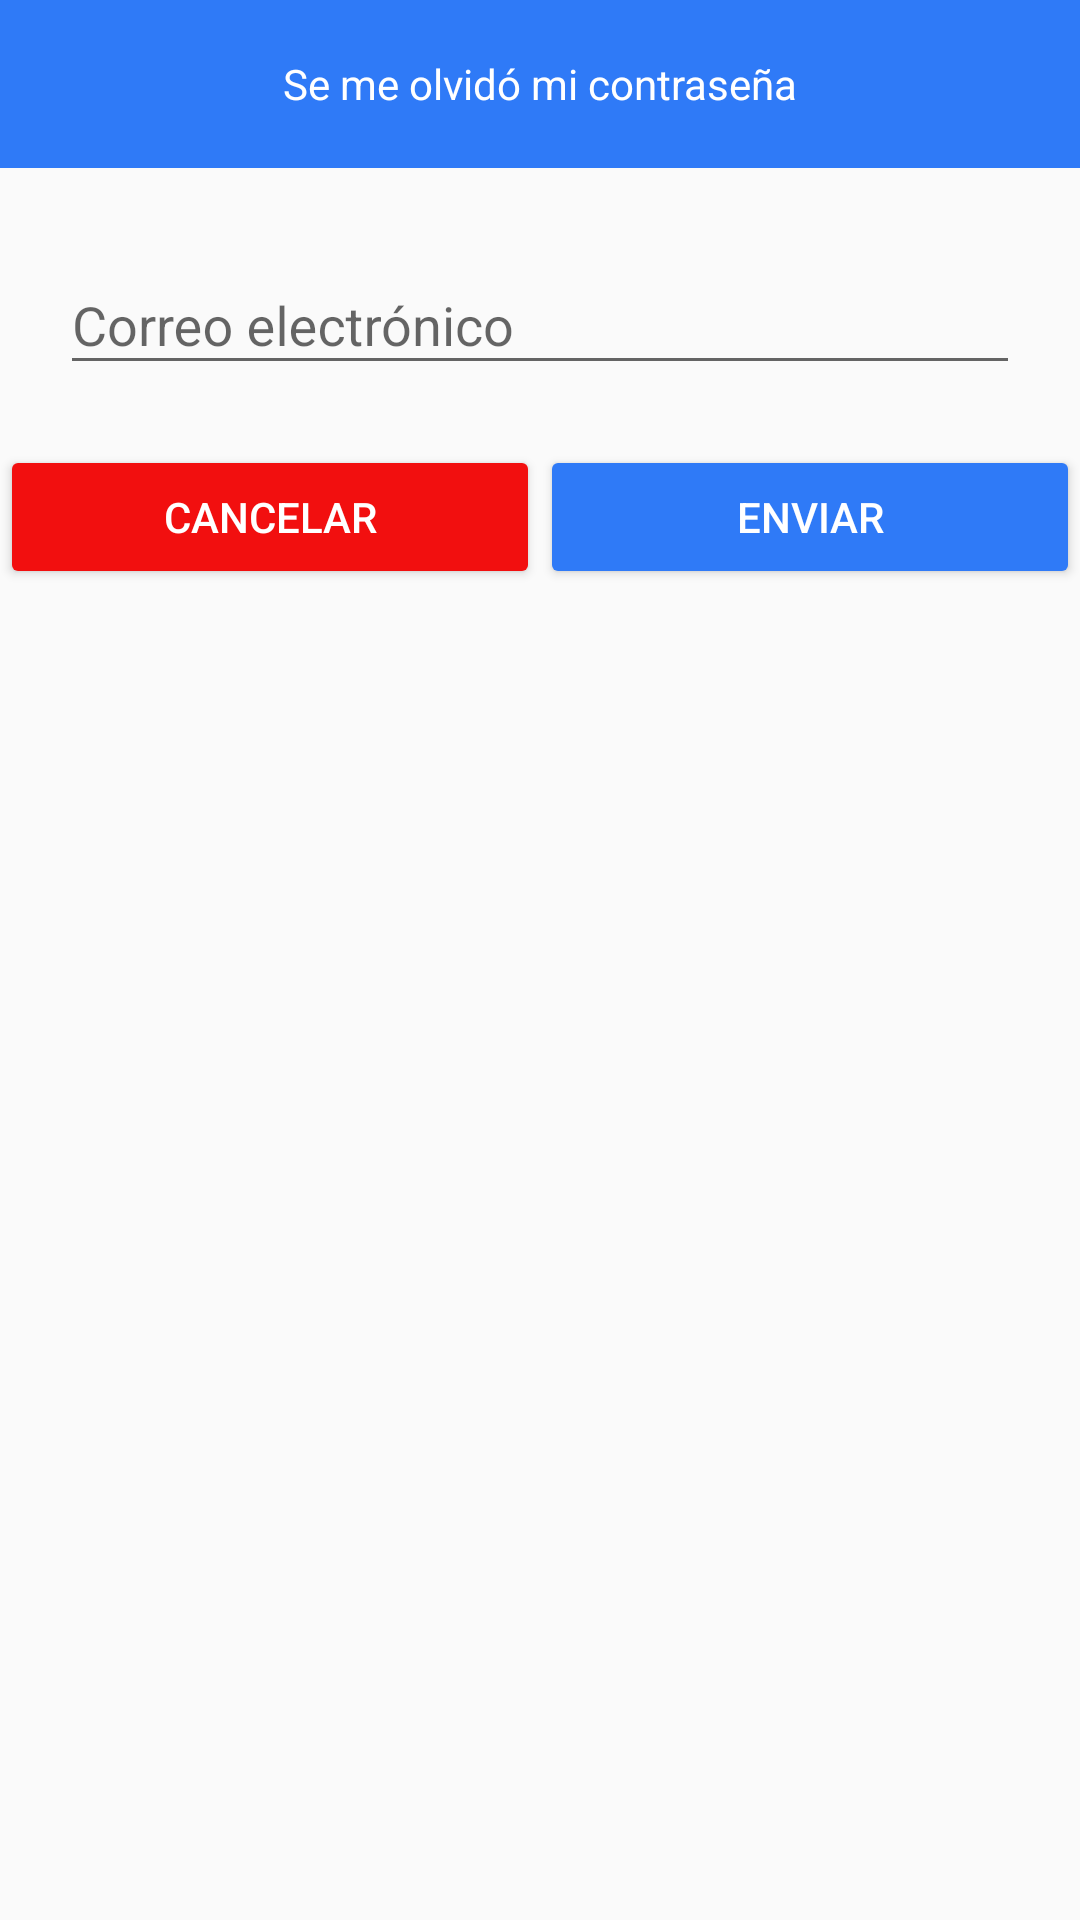

Android layout source for this screen:
<!-- AndroidManifest.xml: application theme AppTheme -->
<!-- res/layout/fragment_forgot_password.xml -->
<?xml version="1.0" encoding="utf-8"?>
<LinearLayout xmlns:android="http://schemas.android.com/apk/res/android"
    xmlns:tools="http://schemas.android.com/tools"
    android:layout_width="match_parent"
    android:layout_height="match_parent"
    android:orientation="vertical"
    tools:context=".Login_Registration.ForgotPasswordFragment">

    <TextView
        android:layout_width="match_parent"
        android:layout_height="?actionBarSize"
        android:background="@color/colorPrimary"
        android:gravity="center"
        android:text="@string/forgotpassword"
        android:textColor="@color/white" />

    <com.google.android.material.textfield.TextInputLayout
        android:layout_width="match_parent"
        android:layout_height="wrap_content"
        android:layout_margin="20dp">

        <EditText
            android:id="@+id/EDX_email"
            android:layout_width="match_parent"
            android:layout_height="wrap_content"
            android:hint="@string/email" />
    </com.google.android.material.textfield.TextInputLayout>

    <LinearLayout
        android:layout_width="match_parent"
        android:layout_height="wrap_content"
        android:layout_marginBottom="20dp"
        android:orientation="horizontal">

        <Button
            android:id="@+id/BTN_CANCEL"
            android:layout_width="0dp"
            android:layout_height="wrap_content"
            android:layout_weight="1"
            android:backgroundTint="@color/red"
            android:text="@string/cancel"
            android:textColor="@color/white" />

        <Button
            android:id="@+id/BTN_SAVE"
            android:layout_width="0dp"
            android:layout_height="wrap_content"
            android:layout_weight="1"
            android:backgroundTint="@color/colorPrimary"
            android:text="@string/submit"
            android:textColor="@color/white" />
    </LinearLayout>

</LinearLayout>
<!-- resources referenced by this layout -->
<resources>
  <color name="colorPrimary">#2F7AF7</color>
  <color name="red">#f20f0f</color>
  <color name="white">#FFFFFF</color>
  <string name="cancel">Cancelar</string>
  <string name="email">Correo electrónico</string>
  <string name="forgotpassword">Se me olvidó mi contraseña</string>
  <string name="submit">Enviar</string>
  <style name="AppTheme" parent="Theme.AppCompat.Light.DarkActionBar">
          
          <item name="colorPrimary">@color/colorPrimary</item>
          <item name="colorPrimaryDark">@color/colorPrimaryDark</item>
          <item name="colorAccent">@color/colorAccent</item>
      </style>
  <color name="colorPrimaryDark">#072CB1</color>
  <color name="colorAccent">#FF4081</color>
</resources>
